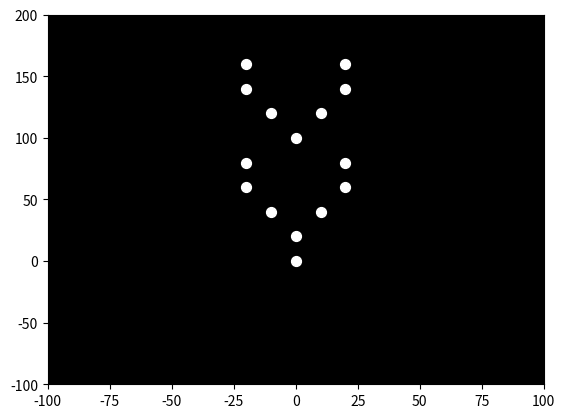

Source code (Python):

import numpy as np
import matplotlib.pyplot as plt
import matplotlib.animation as animation

# Define the number of frames in the animation
num_frames = 100

# Define the positions of the 15 joints in the first frame
joints_positions = np.array([
    [0, 0],   # head
    [0, 20],  # neck
    [-10, 40],# left shoulder
    [-20, 60],# left elbow
    [-20, 80],# left wrist
    [10, 40], # right shoulder
    [20, 60], # right elbow
    [20, 80], # right wrist
    [0, 100], # waist
    [-10, 120],# left hip
    [-20, 140],# left knee
    [-20, 160],# left ankle
    [10, 120], # right hip
    [20, 140], # right knee
    [20, 160]  # right ankle
])

# Define the initial velocity vector for each joint
velocities = np.zeros_like(joints_positions)

# Define the acceleration vector for each joint
accelerations = np.zeros_like(joints_positions)

# Define the function to update the joint positions for each frame
def update_joint_positions(frame):
    global joints_positions, velocities, accelerations
    
    # Update the joint positions based on the current velocities and accelerations
    joints_positions += velocities
    velocities += accelerations
    
    # Introduce some randomness in the accelerations to simulate a natural movement
    accelerations += np.random.normal(0, 0.1, size=accelerations.shape)
    
    # Ensure the movements are biomechanically plausible by constraining the accelerations
    accelerations = np.clip(accelerations, -1, 1)
    
    # Update the scatter plot with the new joint positions
    scat.set_offsets(joints_positions)
    
    return scat,

# Create a figure and axis for the animation
fig, ax = plt.subplots()
ax.set_xlim(-100, 100)
ax.set_ylim(-100, 200)
ax.set_facecolor('black')

# Create a scatter plot for the joints
scat = ax.scatter(joints_positions[:, 0], joints_positions[:, 1], color='white', s=50)

# Create the animation
ani = animation.FuncAnimation(fig, update_joint_positions, frames=num_frames, interval=50)

# Show the animation
plt.show()
